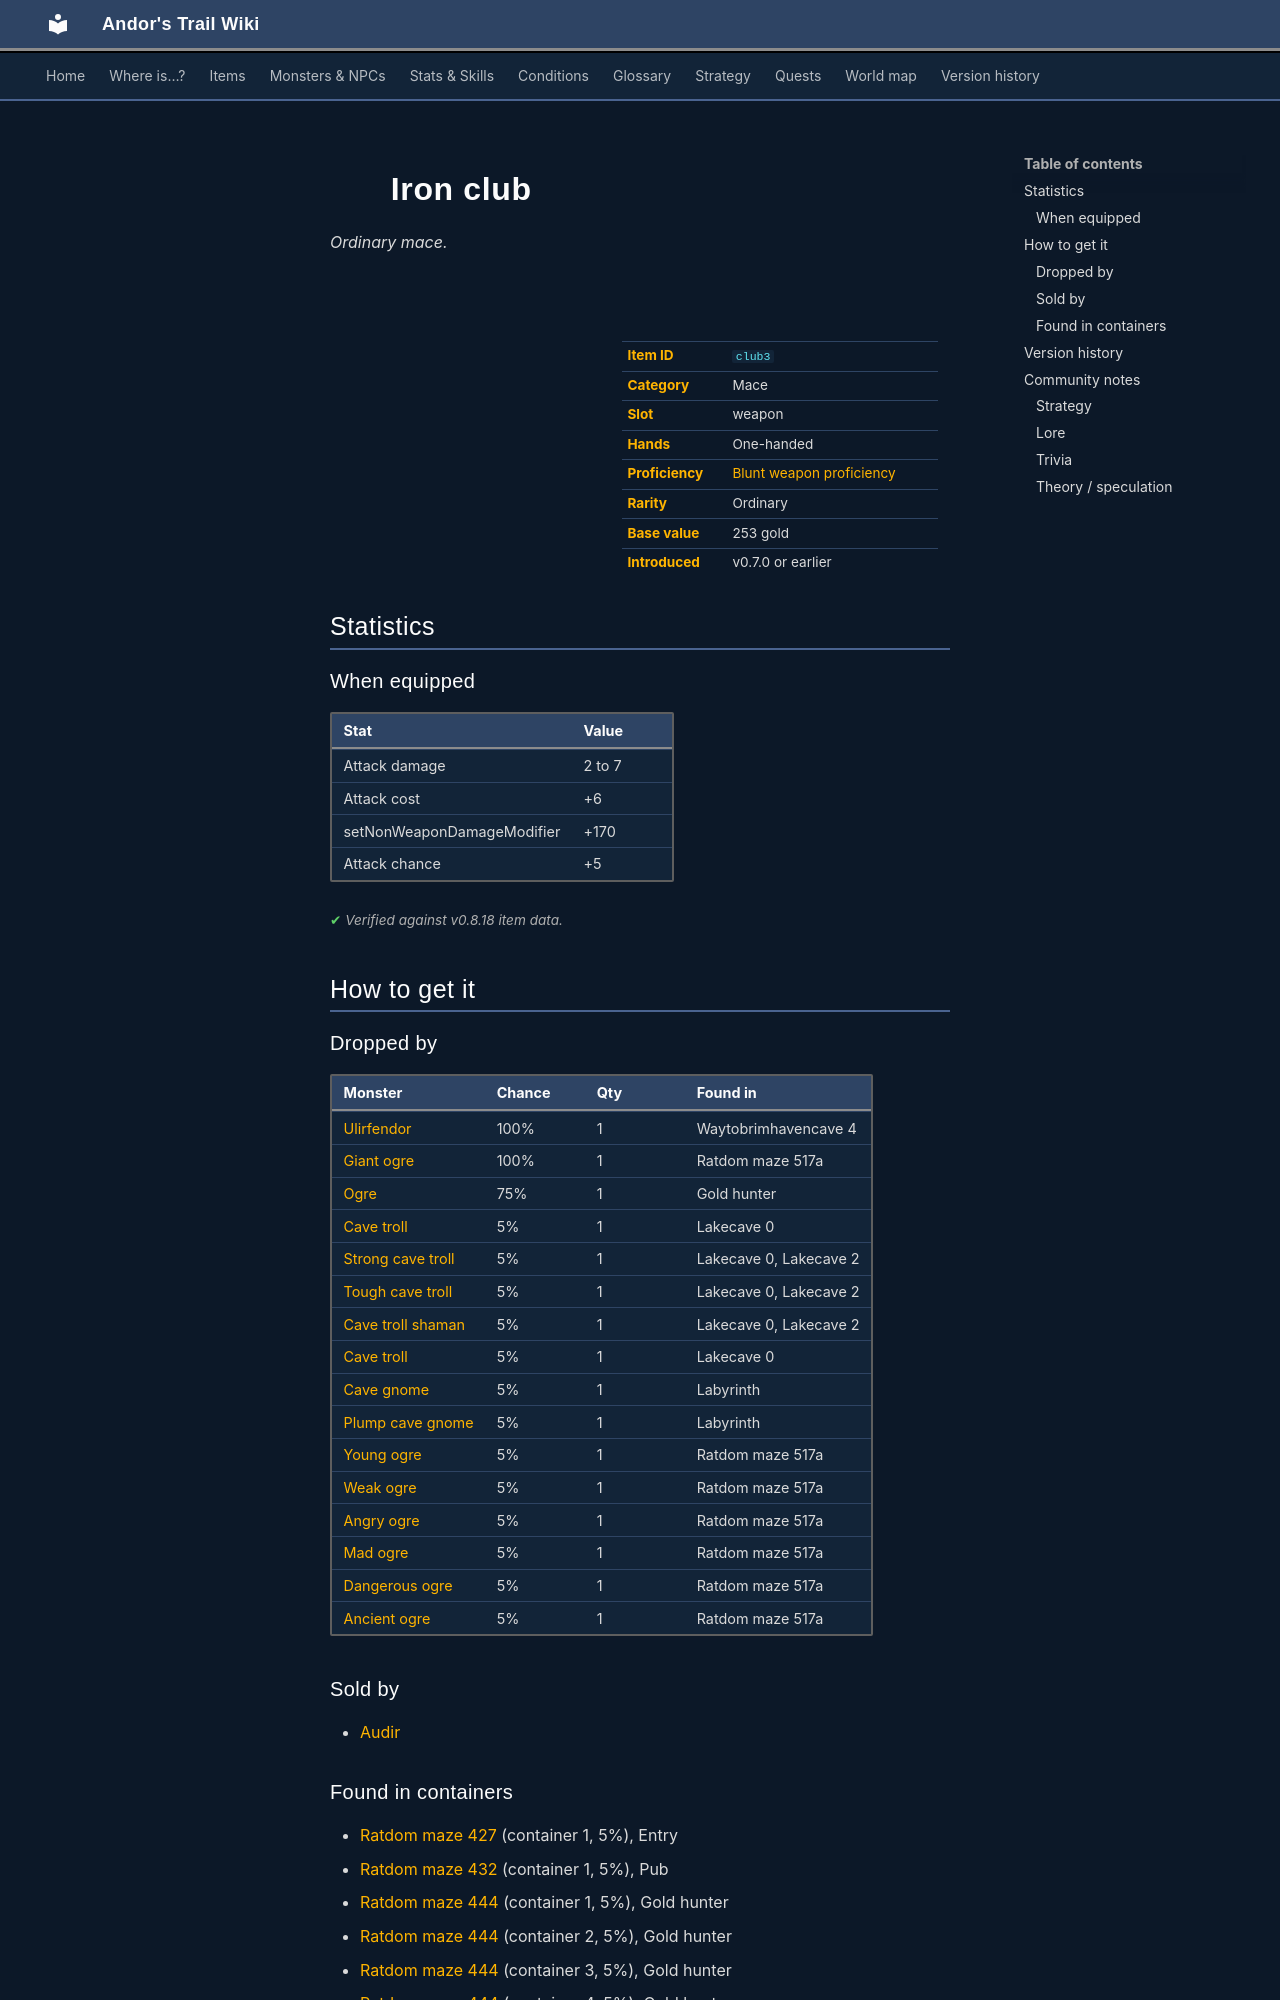

repository: asdfghjkl628/Andor-s-Trail-Wikiiii · page: items/club3/index.html · generator: mkdocs

---
description: "Iron club is a ordinary mace in Andor's Trail (Attack damage 2 to 7, Attack cost +6, setNonWeaponDamageModifier +170, Attack chance +5). How to get it: monster drops, shops, containers."
---

# ![](../assets/icons/items/items_weapons_44.png){ .sprite } Iron club

*Ordinary mace.*

<div class="infobox" markdown>

<p class="ib-img"><img class="sprite" src="../../assets/icons/items/items_weapons_44.png" alt=""></p>

| | |
|---|---|
| **Item ID** | `club3` |
| **Category** | Mace |
| **Slot** | weapon |
| **Hands** | One-handed |
| **Proficiency** | [Blunt weapon proficiency](../skills/weaponProficiencyBlunt.md) |
| **Rarity** | Ordinary |
| **Base value** | 253 gold |
| **Introduced** | v0.7.0 or earlier |

</div>

## Statistics

### When equipped

| Stat | Value |
|---|---|
| Attack damage | 2 to 7 |
| Attack cost | +6 |
| setNonWeaponDamageModifier | +170 |
| Attack chance | +5 |

<p class="verified">Verified against v0.8.18 item data.</p>

## How to get it

### Dropped by

| Monster | Chance | Qty | Found in |
|---|---|---|---|
| [Ulirfendor](../monsters/ulirfendor.md) | 100% | 1 | Waytobrimhavencave 4 |
| [Giant ogre](../monsters/ratdom_troll_9.md) | 100% | 1 | Ratdom maze 517a |
| [Ogre](../monsters/ratdom_uglybrute.md) | 75% | 1 | Gold hunter |
| [Cave troll](../monsters/cave_troll_1.md) | 5% | 1 | Lakecave 0 |
| [Strong cave troll](../monsters/cave_troll_2.md) | 5% | 1 | Lakecave 0, Lakecave 2 |
| [Tough cave troll](../monsters/cave_troll_3.md) | 5% | 1 | Lakecave 0, Lakecave 2 |
| [Cave troll shaman](../monsters/cave_troll_4.md) | 5% | 1 | Lakecave 0, Lakecave 2 |
| [Cave troll](../monsters/cave_troll_1.md#v-cave_troll_7) | 5% | 1 | Lakecave 0 |
| [Cave gnome](../monsters/ratdom_m6a.md) | 5% | 1 | Labyrinth |
| [Plump cave gnome](../monsters/ratdom_m6b.md) | 5% | 1 | Labyrinth |
| [Young ogre](../monsters/ratdom_troll_1.md) | 5% | 1 | Ratdom maze 517a |
| [Weak ogre](../monsters/ratdom_troll_2.md) | 5% | 1 | Ratdom maze 517a |
| [Angry ogre](../monsters/ratdom_troll_3.md) | 5% | 1 | Ratdom maze 517a |
| [Mad ogre](../monsters/ratdom_troll_4.md) | 5% | 1 | Ratdom maze 517a |
| [Dangerous ogre](../monsters/ratdom_troll_5.md) | 5% | 1 | Ratdom maze 517a |
| [Ancient ogre](../monsters/ratdom_troll_6.md) | 5% | 1 | Ratdom maze 517a |

### Sold by

- [Audir](../monsters/audir.md)

### Found in containers

- [Ratdom maze 427](../maps/ratdom_maze_427.md#container-0) (container 1, 5%), Entry
- [Ratdom maze 432](../maps/ratdom_maze_432.md#container-0) (container 1, 5%), Pub
- [Ratdom maze 444](../maps/ratdom_maze_444.md#container-0) (container 1, 5%), Gold hunter
- [Ratdom maze 444](../maps/ratdom_maze_444.md#container-1) (container 2, 5%), Gold hunter
- [Ratdom maze 444](../maps/ratdom_maze_444.md#container-2) (container 3, 5%), Gold hunter
- [Ratdom maze 444](../maps/ratdom_maze_444.md#container-3) (container 4, 5%), Gold hunter
- [Ratdom maze 444](../maps/ratdom_maze_444.md#container-4) (container 5, 5%), Gold hunter
- [Ratdom maze 444](../maps/ratdom_maze_444.md#container-5) (container 6, 5%), Gold hunter
- [Ratdom maze 444](../maps/ratdom_maze_444.md#container-6) (container 7, 5%), Gold hunter
- [Ratdom maze 444](../maps/ratdom_maze_444.md#container-7) (container 8, 5%), Gold hunter
- [Ratdom maze 457](../maps/ratdom_maze_457.md#container-0) (container 1, 5%), Entry
- [Ratdom maze 536](../maps/ratdom_maze_536.md#container-0) (container 1, 5%), Bloskelt + Roskelt
- [Ratdom maze 546](../maps/ratdom_maze_546.md#container-0) (container 1, 5%), Bloskelt + Roskelt
- [Ratdom maze 547](../maps/ratdom_maze_547.md#container-0) (container 1, 5%), Labyrinth
- [Ratdom maze 562](../maps/ratdom_maze_562.md#container-0) (container 1, 5%)
- [Ratdom maze 633](../maps/ratdom_maze_633.md#container-0) (container 1, 5%)
- [Ratdom maze 636](../maps/ratdom_maze_636.md#container-0) (container 1, 5%), Bloskelt + Roskelt


<p class="verified">Verified against v0.8.18 item, loot, map and dialogue data.</p>


## Version history

| Version | Change |
|---|---|
| [v0.7.0](../versions/0.7.0.md) | Present in v0.7.0 (earliest release tracked) |
| [v0.7.10](../versions/0.7.10.md) | When equipped, non-weapon damage modifier (%): added (170) |

<p class="verified">Verified against v0.8.18 and every earlier release back to v0.7.0 (game data compared release by release).</p>
